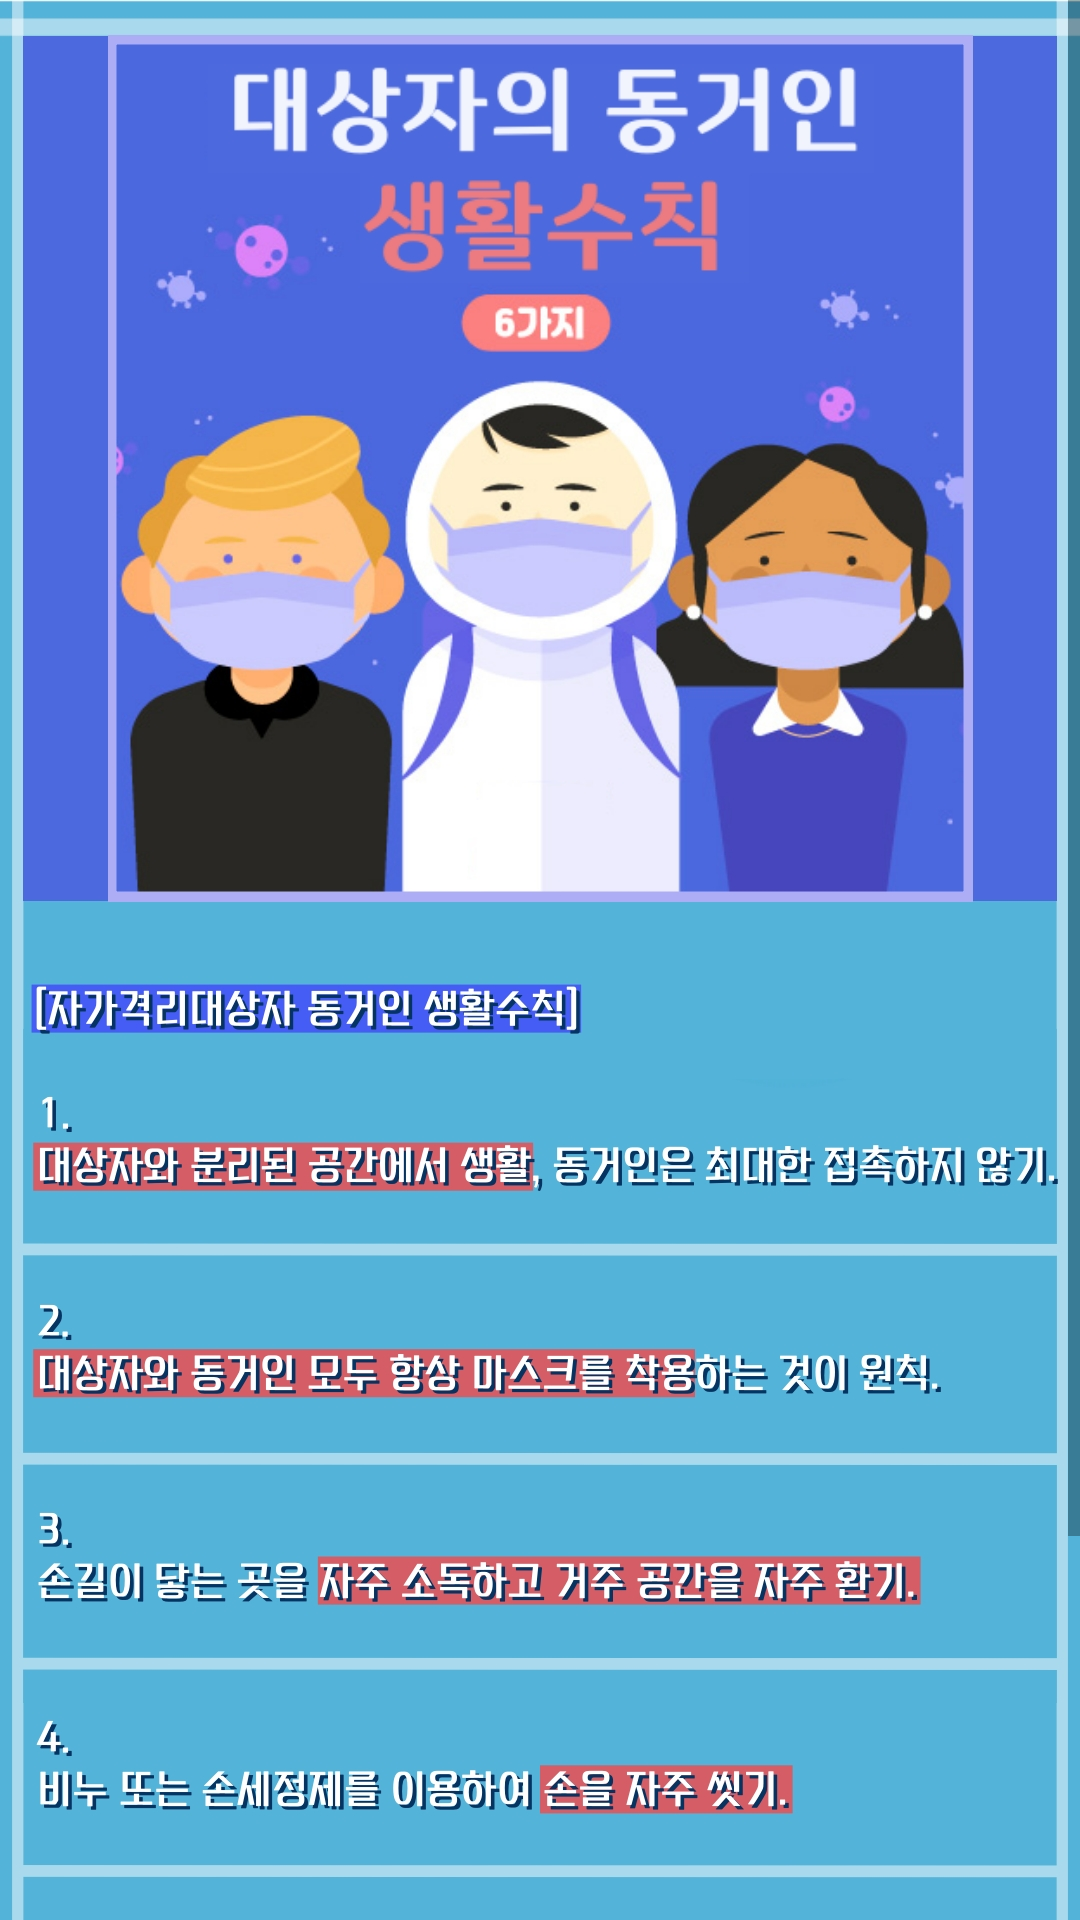

Produce the Android XML layout that renders to this screen, including the resource entries it uses.
<!-- AndroidManifest.xml: application theme Theme.Covid -->
<!-- res/layout/cvda10.xml -->
<?xml version="1.0" encoding="utf-8"?>
<ScrollView xmlns:android="http://schemas.android.com/apk/res/android"
    xmlns:app="http://schemas.android.com/apk/res-auto"
    android:layout_width="match_parent"
    android:layout_height="match_parent">

    <ImageView
        android:id="@+id/imageView3"
        android:layout_width="wrap_content"
        android:layout_height="wrap_content"
        android:layout_weight="1"
        android:scaleType="fitStart"
        android:adjustViewBounds="true"
        app:srcCompat="@drawable/cvdimg10" />
</ScrollView>
<!-- resources referenced by this layout -->
<resources>
  <!-- drawable cvdimg10: jpg bitmap (drawable-v24, 817766 bytes) -->
  <style name="Theme.Covid" parent="Theme.MaterialComponents.DayNight.DarkActionBar">
          
          <item name="colorPrimary">@color/purple_500</item>
          <item name="colorPrimaryVariant">@color/purple_700</item>
          <item name="colorOnPrimary">@color/white</item>
          
          <item name="colorSecondary">@color/teal_200</item>
          <item name="colorSecondaryVariant">@color/teal_700</item>
          <item name="colorOnSecondary">@color/black</item>
          
          <item name="android:statusBarColor">?attr/colorPrimaryVariant</item>
          
  
          //초기로딩시 검은 화면 없애기
          <item name="android:windowContentOverlay">@null</item>
          <item name="android:windowIsTranslucent">true</item>
  
      </style>
  <!-- not gathered from this repository: default colours our renderer supplied (Android Studio template values) -->
  <color name="purple_500">#FF6200EE</color>
  <color name="purple_700">#FF3700B3</color>
  <color name="teal_200">#FF03DAC5</color>
  <color name="teal_700">#FF018786</color>
  <color name="black">#FF000000</color>
  <color name="white">#FFFFFFFF</color>
</resources>
